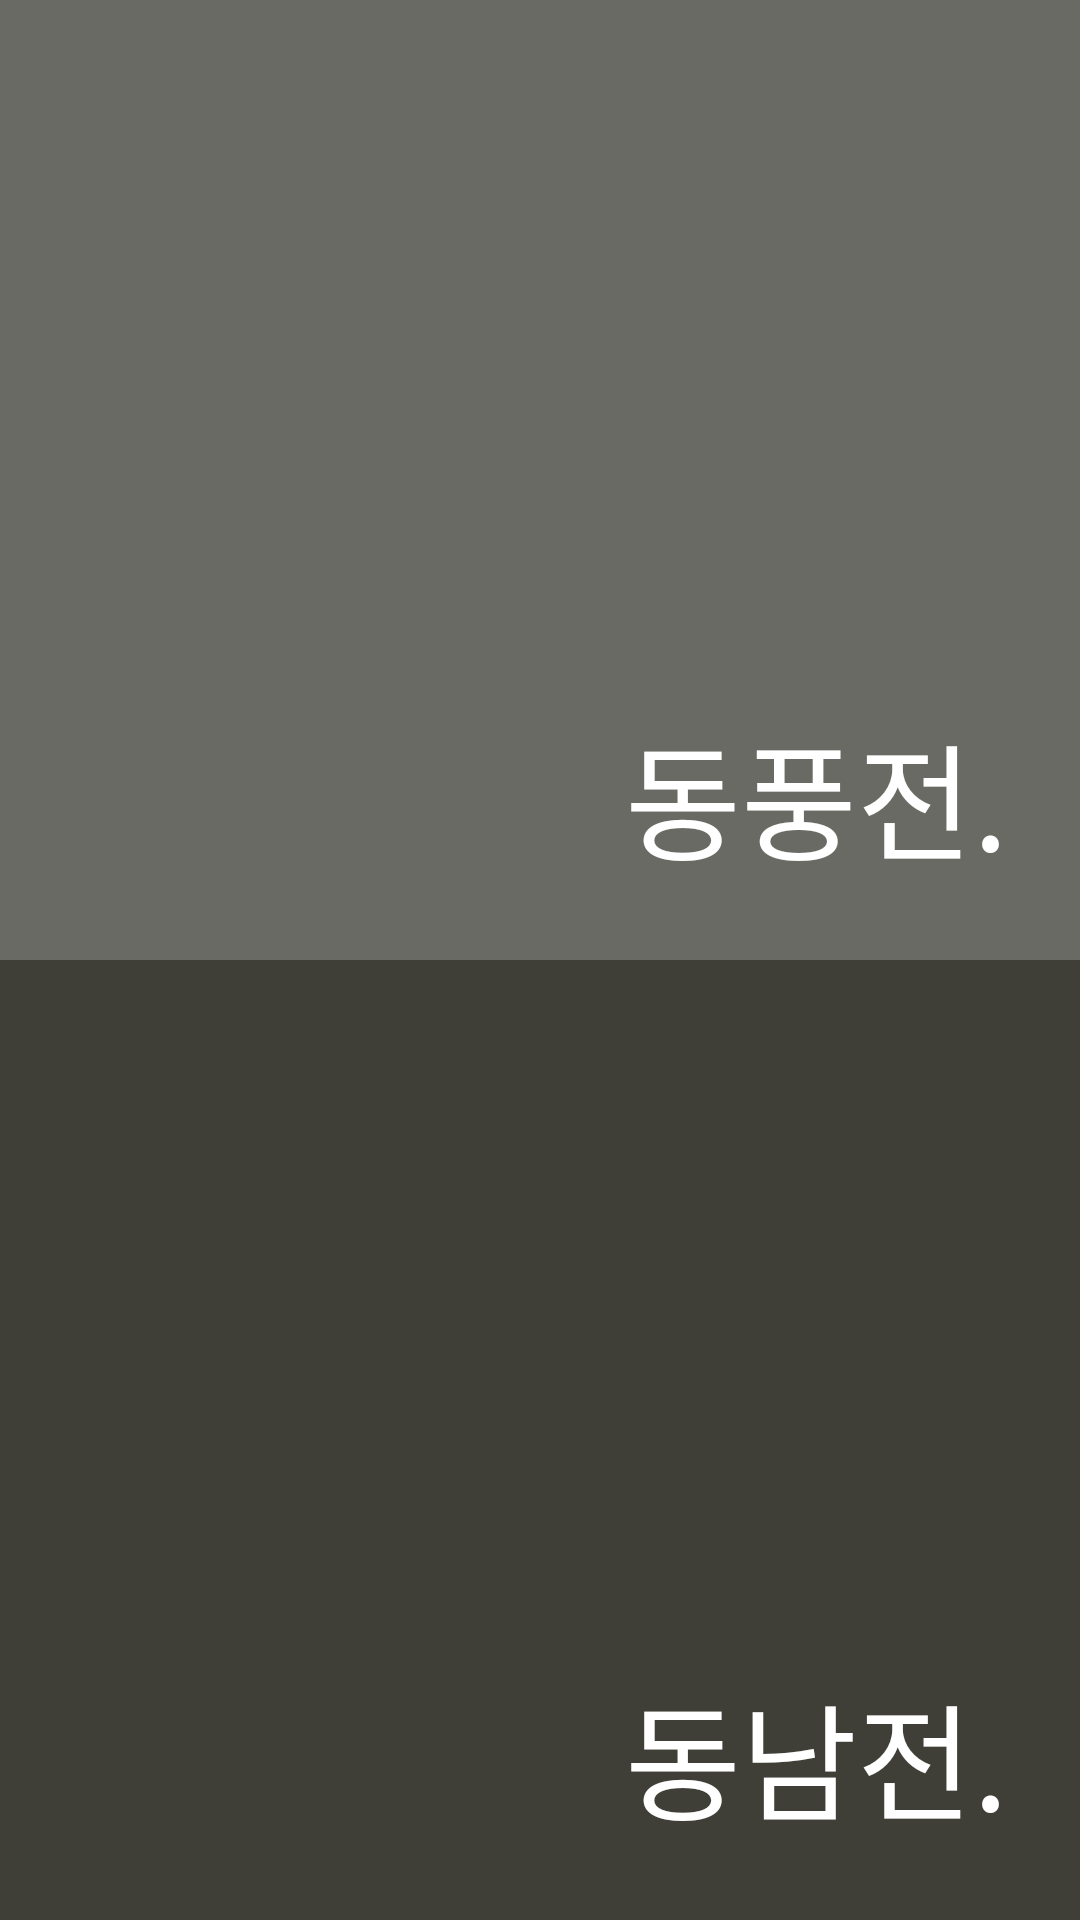

Android layout source for this screen:
<!-- AndroidManifest.xml: application theme AppTheme -->
<!-- res/layout/activity_intro.xml -->
<?xml version="1.0" encoding="utf-8"?>
<LinearLayout xmlns:android="http://schemas.android.com/apk/res/android"
    xmlns:tools="http://schemas.android.com/tools"
    android:id="@+id/introParentLayout"
    android:layout_width="match_parent"
    android:layout_height="match_parent"
    android:orientation="vertical"
    tools:context=".activity.IntroActivity">


        <Button
            android:id="@+id/startButton1"
            android:layout_width="match_parent"
            android:layout_height="0dp"
            android:layout_weight="1"
            android:gravity="right|bottom"
            android:padding="24dp"
            android:background="@color/colorPrimary"
            android:text="동풍전."
            android:textSize="42sp"
            android:textColor="@android:color/white"/>

        <Button
            android:id="@+id/startButton2"
            android:layout_width="match_parent"
            android:layout_height="0dp"
            android:layout_weight="1"
            android:gravity="right|bottom"
            android:padding="24dp"
            android:text="동남전."
            android:background="@color/colorPrimaryDark"
            android:textSize="42sp"
            android:textColor="@android:color/white"/>

</LinearLayout>
<!-- resources referenced by this layout -->
<resources>
  <color name="colorPrimary">#6A6A65</color>
  <color name="colorPrimaryDark">#3F3F38</color>
  <style name="AppTheme" parent="Theme.AppCompat.Light.DarkActionBar">
          
          <item name="colorPrimary">@color/colorPrimary</item>
          <item name="colorPrimaryDark">@android:color/black</item>
          <item name="colorAccent">@color/colorAccent</item>
          <item name="windowNoTitle">true</item>
      </style>
  <color name="colorAccent">#DFBA4A</color>
</resources>
